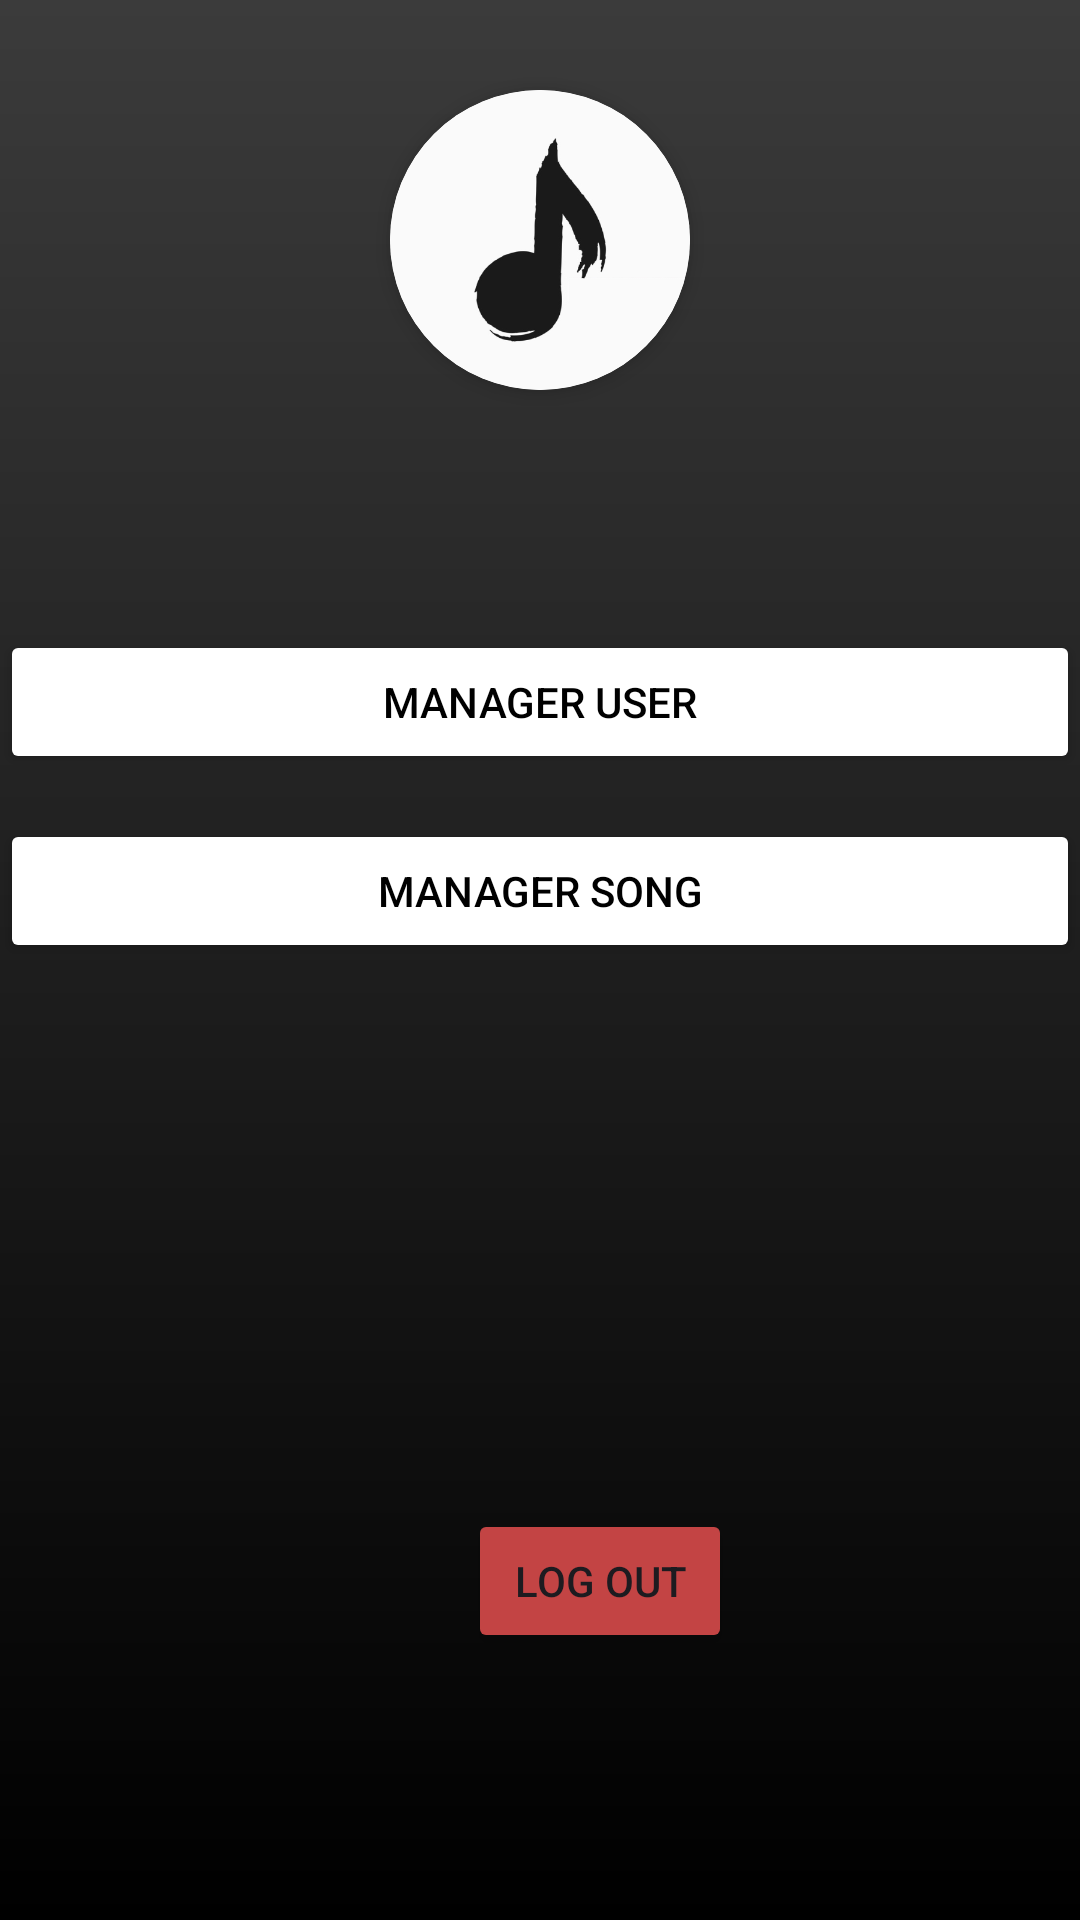

Reconstruct the res/layout file that produces this screen, plus the resources it refers to.
<!-- AndroidManifest.xml: application theme Theme.PRM_GROUP8 -->
<!-- res/layout/activity_home_admin.xml -->
<?xml version="1.0" encoding="utf-8"?>
<androidx.constraintlayout.widget.ConstraintLayout xmlns:android="http://schemas.android.com/apk/res/android"
    xmlns:app="http://schemas.android.com/apk/res-auto"
    xmlns:tools="http://schemas.android.com/tools"
    android:id="@+id/main"
    android:layout_width="match_parent"
    android:layout_height="match_parent"
    android:background="@drawable/gradient_background"
    tools:context=".controller.HomeAdminActivity">

    <androidx.cardview.widget.CardView
        android:id="@+id/cardView"
        android:layout_width="100dp"
        android:layout_height="100dp"
        android:layout_gravity="center"
        android:layout_marginTop="30dp"
        app:cardCornerRadius="50dp"
        app:cardElevation="4dp"
        app:layout_constraintEnd_toEndOf="parent"
        app:layout_constraintStart_toStartOf="parent"
        app:layout_constraintTop_toTopOf="parent">

        <ImageView
            android:id="@+id/circleImageView"
            android:layout_width="match_parent"
            android:layout_height="match_parent"
            android:scaleType="centerCrop"
            android:src="@mipmap/logomusic" />
    </androidx.cardview.widget.CardView>

    <Button
        android:id="@+id/btn_manager_user"
        android:layout_width="match_parent"
        android:layout_height="wrap_content"
        android:layout_marginTop="80dp"
        android:text="@string/manager_user"
        android:textColor="@color/black"
        android:onClick="ManagerUsers"
        android:backgroundTint="@android:color/white"
        app:layout_constraintEnd_toEndOf="parent"
        app:layout_constraintStart_toStartOf="parent"
        app:layout_constraintTop_toBottomOf="@+id/cardView" />


    <Button
        android:id="@+id/btn_manager_song"
        android:layout_width="match_parent"
        android:layout_height="wrap_content"
        android:layout_marginTop="15dp"
        android:text="@string/manager_song"
        android:textColor="@color/black"
        android:backgroundTint="@android:color/white"
        app:layout_constraintEnd_toEndOf="parent"
        app:layout_constraintStart_toStartOf="parent"
        app:layout_constraintTop_toBottomOf="@+id/btn_manager_user" />


    <Button
        android:id="@+id/buttonLogout"
        android:layout_width="wrap_content"
        android:layout_height="wrap_content"
        android:layout_marginStart="156dp"
        android:layout_marginBottom="89dp"
        android:backgroundTint="#C34444"
        android:text="Log out"
        app:layout_constraintBottom_toBottomOf="parent"
        app:layout_constraintStart_toStartOf="parent" />

</androidx.constraintlayout.widget.ConstraintLayout>
<!-- resources referenced by this layout -->
<resources>
  <!-- drawable gradient_background (drawable) -->
  <?xml version="1.0" encoding="utf-8"?>
  <layer-list xmlns:android="http://schemas.android.com/apk/res/android">
      <item>
          <shape android:shape="rectangle">
              <gradient
                  android:angle="-45"
                  android:endColor="#000000"
                  android:startColor="#3B3B3B" />
          </shape>
      </item>
  </layer-list>
  <!-- mipmap logomusic: png bitmap (mipmap-mdpi, 25550 bytes) -->
  <string name="manager_song">Manager Song</string>
  <string name="manager_user">Manager User</string>
  <style name="Theme.PRM_GROUP8" parent="Base.Theme.PRM_GROUP8" />
  <style name="Base.Theme.PRM_GROUP8" parent="Theme.Material3.DayNight.NoActionBar">
          
          
      </style>
  <!-- not gathered from this repository: default colours our renderer supplied (Android Studio template values) -->
  <color name="black">#FF000000</color>
</resources>
